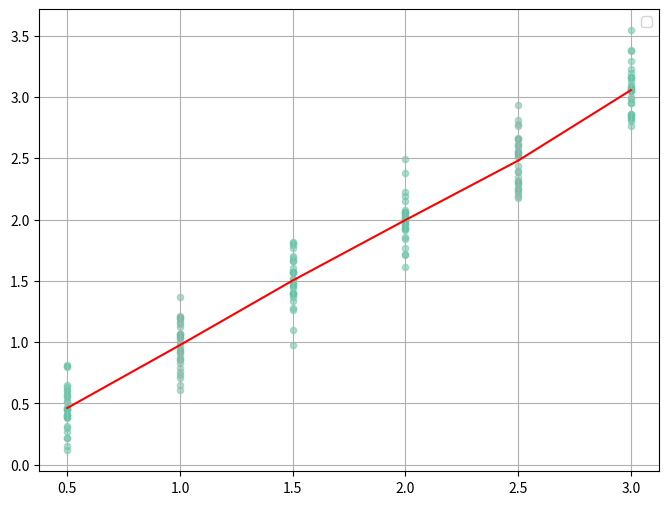

Recreate this plot in Python.
import numpy as np
import matplotlib.pyplot as plt
from scipy.stats import pearsonr
import seaborn as sns

# SeabornのSet2カラーパレットを設定
sns.set_palette("Set2")

# 1つ目のデータセット（x）
x = np.array([0.5, 1.0, 1.5, 2.0, 2.5, 3.0])

# 2つ目のデータセット（y）を生成
# 各xに対応するyを30個ランダムに生成（平均値を中心に少し散らす）
np.random.seed(42)  # 再現性のための乱数シード
y = np.array([np.random.normal(loc=xi, scale=0.2, size=30) for xi in x])

# xとyのデータを整形して1次元に
x_expanded = np.repeat(x, 30)  # 各xに対応する30個のy値
y_expanded = y.flatten()       # 30個ずつのy値を1次元に変換

# ピアソンの積率相関係数とp値を計算
corr, p_value = pearsonr(x_expanded, y_expanded)

# 結果表示
print(f'ピアソンの積率相関係数: {corr}')
print(f'p値: {p_value}')

# --- 散布図をプロット（透明度とサイズ調整） ---
plt.figure(figsize=(8, 6))
plt.scatter(x_expanded, y_expanded, alpha=0.5, s=20)
plt.plot(x, np.mean(y, axis=1), color='red')
plt.legend()
plt.grid(True)
plt.show()
